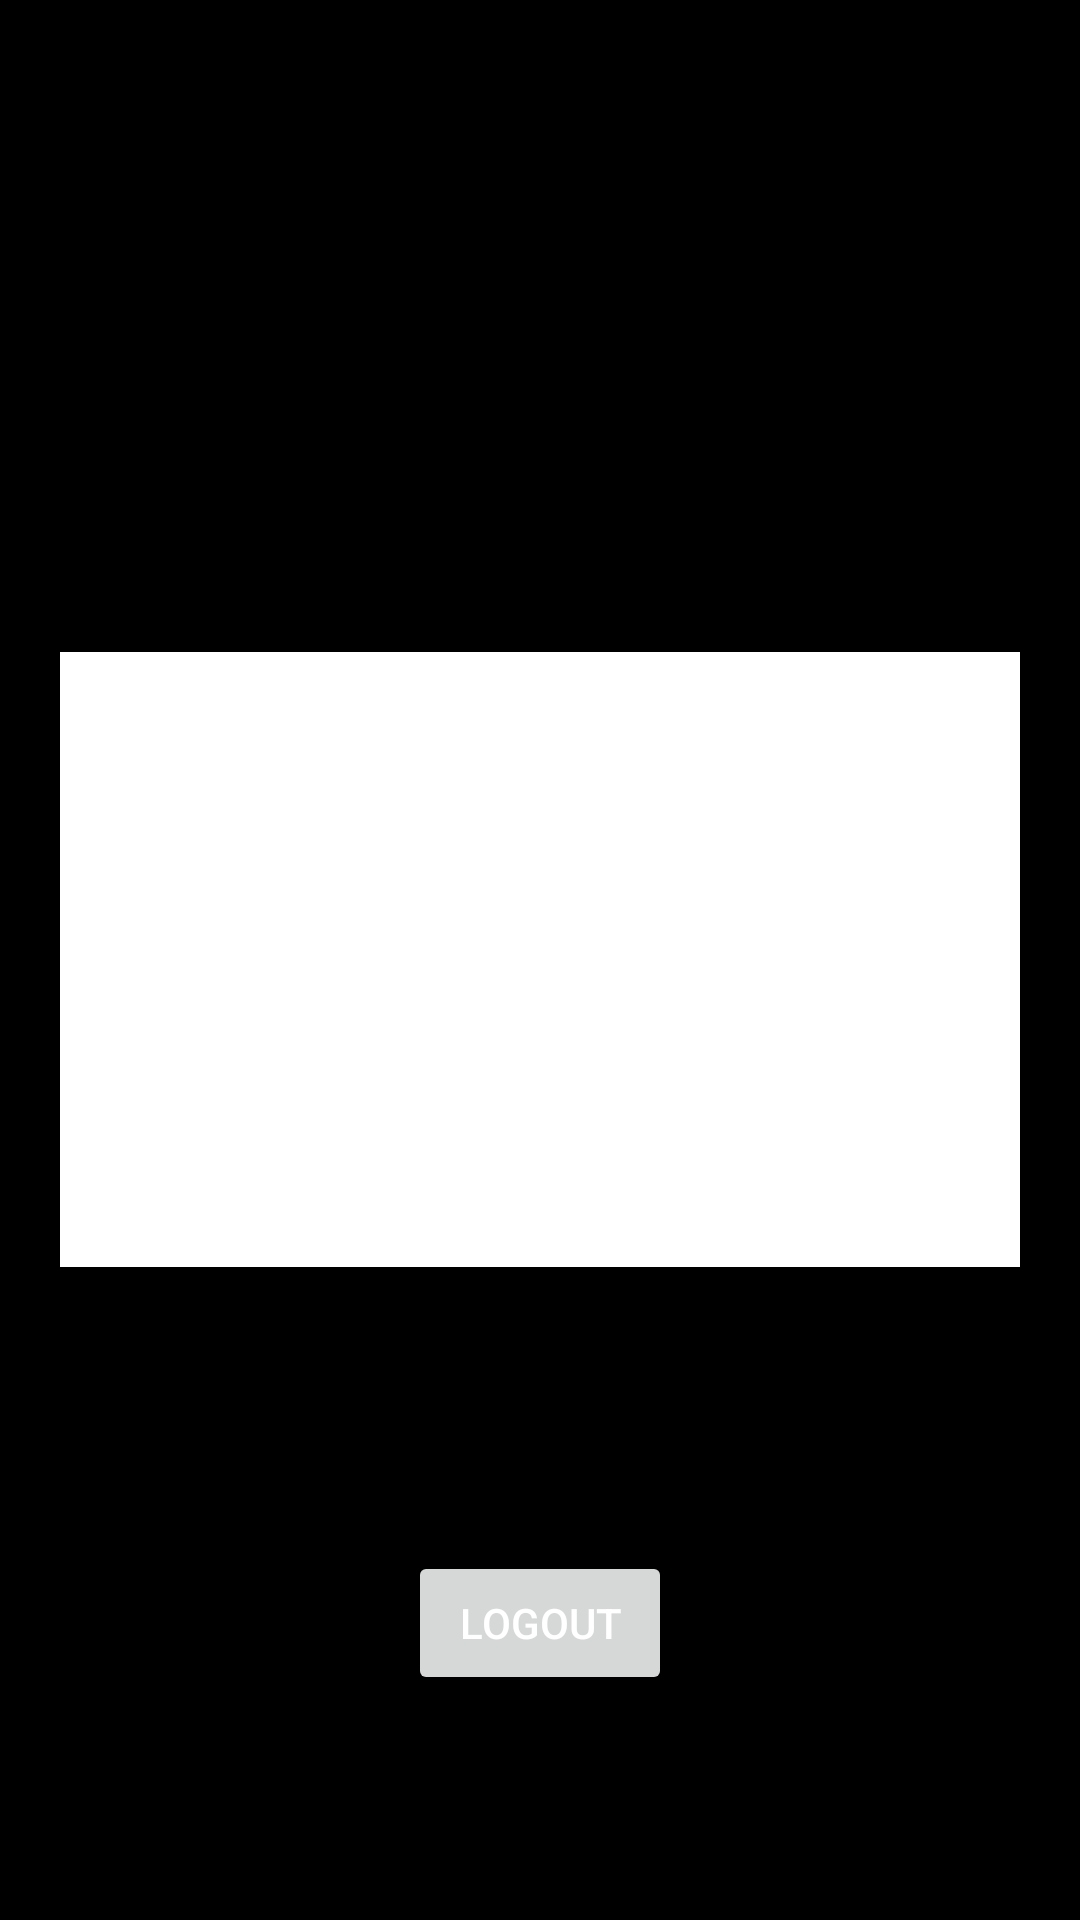

The Android layout XML behind this screen, and the referenced resources:
<!-- AndroidManifest.xml: application theme AppTheme -->
<!-- res/layout/activity_login.xml -->
<RelativeLayout xmlns:android="http://schemas.android.com/apk/res/android"
    xmlns:tools="http://schemas.android.com/tools"
    android:layout_width="match_parent"
    android:orientation="vertical"
    android:layout_height="match_parent"
    android:fitsSystemWindows="false"
    android:animateLayoutChanges="true"
    android:background="@android:color/black"
    tools:context=".Fragment.ProfileFragment">

    <LinearLayout
        android:layout_width="match_parent"
        android:layout_height="match_parent"
        android:orientation="vertical"
        android:visibility="invisible"
        android:id="@+id/signedOut">

        <TextView
            android:layout_width="wrap_content"
            android:layout_height="wrap_content"
            android:layout_gravity="center_horizontal"
            android:padding="5dp"
            android:id="@+id/login_page_title"
            android:textColor="@android:color/darker_gray"
            android:text="@string/login_to_see_profile"/>


        <android.support.design.widget.TextInputLayout
            style="@style/TextInputLayout"
            android:id="@+id/email_layout">

            <EditText
                android:id="@+id/user_name"
                android:layout_width="match_parent"
                android:layout_height="wrap_content"
                android:textColor="@android:color/darker_gray"
                android:hint="@string/email" />

        </android.support.design.widget.TextInputLayout>

        <android.support.design.widget.TextInputLayout
            style="@style/TextInputLayout"
            android:id="@+id/password_layout">

            <EditText
                android:id="@+id/password"
                android:layout_width="match_parent"
                android:layout_height="wrap_content"
                android:hint="@string/password"
                android:textColor="@android:color/darker_gray"
                android:inputType="textPassword" />

        </android.support.design.widget.TextInputLayout>

        <Button
            android:id="@+id/login_button"
            android:layout_width="wrap_content"
            android:layout_height="wrap_content"
            android:layout_gravity="center"
            android:textColor="@color/background"
            android:text="@string/login" />

        <TextView
            android:id="@+id/forgot_passowrd"
            android:layout_width="wrap_content"
            android:textColor="@android:color/darker_gray"
            android:layout_height="wrap_content"
            android:padding="@dimen/abc_button_padding_horizontal_material"
            android:layout_gravity="center"

            android:text="@string/forgot_password" />

    </LinearLayout>

    <LinearLayout
        android:layout_width="match_parent"
        android:layout_height="match_parent"
        android:id="@+id/signedIn"
        android:visibility="visible"
        android:orientation="vertical">

        <TextView
            android:layout_width="match_parent"
            android:id="@+id/display_name"
            android:layout_height="0dp"
            android:layout_weight="1"
            android:gravity="center"
            android:textSize="20sp"
            android:textColor="@color/accent"
            tools:text="Signed in as"/>

        <FrameLayout
            android:layout_width="match_parent"
            android:layout_height="205dp"
            android:layout_gravity="center"
            android:layout_margin="20dp"
            android:background="@android:color/white">
            <ImageView
                android:layout_width="match_parent"
                android:layout_height="200dp"
                android:contentDescription="@string/barcode"
                android:layout_gravity="center"
                android:id="@+id/qr"
                tools:src="@drawable/ic_help"
                android:padding="5dp"/>
        </FrameLayout>


        <FrameLayout
            android:layout_width="match_parent"
            android:layout_height="0dp"
            android:layout_weight="1">
            <Button
                android:layout_width="wrap_content"
                android:layout_height="wrap_content"
                android:padding="10dp"
                android:text="@string/logout"
                android:id="@+id/logout"
                android:textColor="@color/background"
                android:layout_gravity="center"/>
        </FrameLayout>

    </LinearLayout>

    <ProgressBar
        android:id="@+id/progressBar"
        style="?android:attr/progressBarStyleLarge"
        android:layout_width="wrap_content"
        android:layout_height="wrap_content"
        android:visibility="gone"
        android:layout_centerInParent="true"
        android:layout_gravity="center_horizontal"/>

    
        
        
        
        
        
            
            
            
            

        
            
            
            
            

    

</RelativeLayout>
<!-- resources referenced by this layout -->
<resources>
  <color name="accent">#D4B166</color>
  <color name="background">#ffffff</color>
  <string name="barcode">Barcode</string>
  <string name="email">Email Address</string>
  <string name="forgot_password">Forgot Password?</string>
  <string name="login">Login</string>
  <string name="login_to_see_profile">Login to see your profile.</string>
  <string name="logout">Logout</string>
  <string name="password">Password</string>
  <style name="AppTheme" parent="Theme.AppCompat.Light.NoActionBar">
  
      </style>
</resources>
